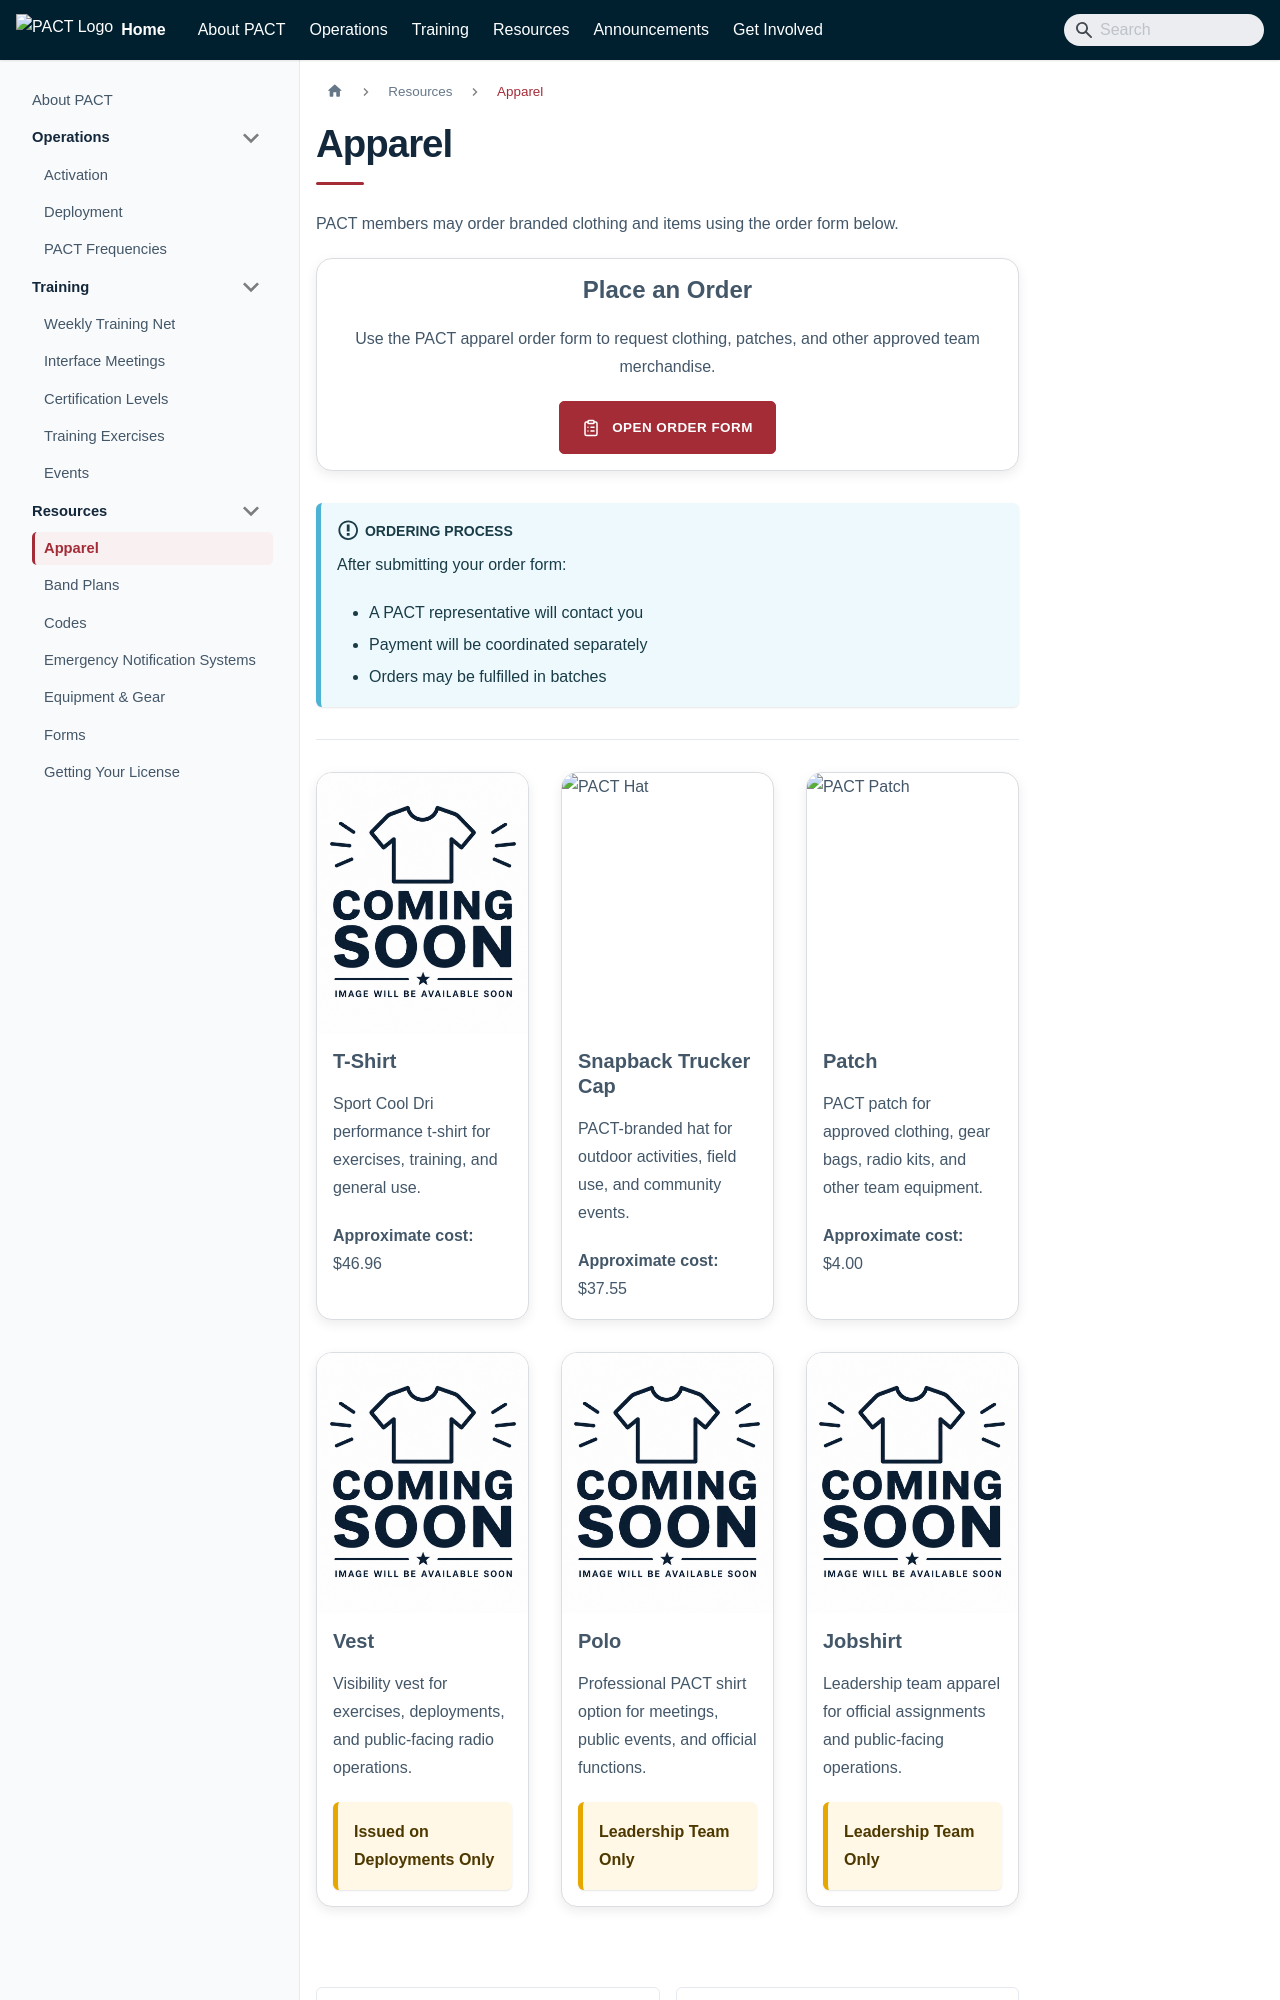

repository: MerrillTribe/PACT-Website · page: docs/resources/apparel/index.html · generator: docusaurus

---
sidebar_position: 1
---

import { ClipboardList } from 'lucide-react';

# Apparel

PACT members may order branded clothing and items using the order form below.

<div className="margin-bottom--lg">
  <div
    className="card"
    style={{
      border: '1px solid var(--ifm-color-emphasis-300)',
      borderRadius: '16px',
      overflow: 'hidden',
      boxShadow: '0 4px 12px rgba(0,0,0,0.08)',
    }}
  >
    <div className="card__body" style={{ textAlign: 'center' }}>
      <h2>Place an Order</h2>

      <p>
        Use the PACT apparel order form to request clothing, patches,
        and other approved team merchandise.
      </p>



<a
  className="pact-primary-button"
  href="https://docs.google.com/forms/d/e/1FAIpQLSfZ3CzP1Q1-zx3fr3XwFU4OFrlz77u4b0MGXIJPe-LS58tQKQ/viewform"
  target="_blank"
  rel="noopener noreferrer"
>
  <ClipboardList
    size={18}
    strokeWidth={2}
    aria-hidden="true"
  />
  <span>OPEN ORDER FORM</span>
</a>

    </div>
  </div>
</div>

:::info Ordering Process
After submitting your order form:

- A PACT representative will contact you
- Payment will be coordinated separately
- Orders may be fulfilled in batches

:::

---

<div className="row">

<div className="col col--4 margin-bottom--lg">
<div
  className="card"
  style={{
    border: '1px solid var(--ifm-color-emphasis-300)',
    borderRadius: '16px',
    overflow: 'hidden',
    boxShadow: '0 4px 12px rgba(0,0,0,0.08)',
    height: '100%',
  }}
>

<div
  className="card__image"
  style={{
    height: '260px',
    overflow: 'hidden',
  }}
>
<img
  src="/img/coming-soon.png"
  alt="PACT T-Shirt"
  style={{
    width: '100%',
    height: '100%',
    objectFit: 'cover',
    display: 'block',
  }}
/>
</div>

<div className="card__body">
<h3>T-Shirt</h3>
<p>Sport Cool Dri performance t-shirt for exercises, training, and general use.</p>
<p><strong>Approximate cost:</strong> $46.96</p>
</div>

</div>
</div>

<div className="col col--4 margin-bottom--lg">
<div
  className="card"
  style={{
    border: '1px solid var(--ifm-color-emphasis-300)',
    borderRadius: '16px',
    overflow: 'hidden',
    boxShadow: '0 4px 12px rgba(0,0,0,0.08)',
    height: '100%',
  }}
>

<div
  className="card__image"
  style={{
    height: '260px',
    overflow: 'hidden',
  }}
>
<img
  src="/img/pact-hat.heic"
  alt="PACT Hat"
  style={{
    width: '100%',
    height: '100%',
    objectFit: 'cover',
    display: 'block',
  }}
/>
</div>

<div className="card__body">
<h3>Snapback Trucker Cap</h3>
<p>PACT-branded hat for outdoor activities, field use, and community events.</p>
<p><strong>Approximate cost:</strong> $37.55</p>
</div>

</div>
</div>

<div className="col col--4 margin-bottom--lg">
<div
  className="card"
  style={{
    border: '1px solid var(--ifm-color-emphasis-300)',
    borderRadius: '16px',
    overflow: 'hidden',
    boxShadow: '0 4px 12px rgba(0,0,0,0.08)',
    height: '100%',
  }}
>

<div
  className="card__image"
  style={{
    height: '260px',
    overflow: 'hidden',
  }}
>
<img
  src="/img/pact-patch.heic"
  alt="PACT Patch"
  style={{
    width: '100%',
    height: '100%',
    objectFit: 'cover',
    display: 'block',
  }}
/>
</div>

<div className="card__body">
<h3>Patch</h3>
<p>PACT patch for approved clothing, gear bags, radio kits, and other team equipment.</p>
<p><strong>Approximate cost:</strong> $4.00</p>
</div>

</div>
</div>

<div className="col col--4 margin-bottom--lg">
<div
  className="card"
  style={{
    border: '1px solid var(--ifm-color-emphasis-300)',
    borderRadius: '16px',
    overflow: 'hidden',
    boxShadow: '0 4px 12px rgba(0,0,0,0.08)',
    height: '100%',
  }}
>

<div
  className="card__image"
  style={{
    height: '260px',
    overflow: 'hidden',
  }}
>
<img
  src="/img/coming-soon.png"
  alt="PACT Vest"
  style={{
    width: '100%',
    height: '100%',
    objectFit: 'cover',
    display: 'block',
  }}
/>
</div>

<div className="card__body">
<h3>Vest</h3>
<p>Visibility vest for exercises, deployments, and public-facing radio operations.</p>

<div className="alert alert--warning">
<strong>Issued on Deployments Only</strong>
</div>

</div>

</div>
</div>

<div className="col col--4 margin-bottom--lg">
<div
  className="card"
  style={{
    border: '1px solid var(--ifm-color-emphasis-300)',
    borderRadius: '16px',
    overflow: 'hidden',
    boxShadow: '0 4px 12px rgba(0,0,0,0.08)',
    height: '100%',
  }}
>

<div
  className="card__image"
  style={{
    height: '260px',
    overflow: 'hidden',
  }}
>
<img
  src="/img/coming-soon.png"
  alt="PACT Polo"
  style={{
    width: '100%',
    height: '100%',
    objectFit: 'cover',
    display: 'block',
  }}
/>
</div>

<div className="card__body">
<h3>Polo</h3>
<p>Professional PACT shirt option for meetings, public events, and official functions.</p>

<div className="alert alert--warning">
<strong>Leadership Team Only</strong>
</div>

</div>

</div>
</div>

<div className="col col--4 margin-bottom--lg">
<div
  className="card"
  style={{
    border: '1px solid var(--ifm-color-emphasis-300)',
    borderRadius: '16px',
    overflow: 'hidden',
    boxShadow: '0 4px 12px rgba(0,0,0,0.08)',
    height: '100%',
  }}
>
